Image classification data set "data" (PasserbyZzz/Car on GitHub). Class labels (4): left, pause, right, straight.

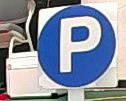
Label: pause

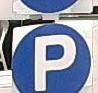
Label: pause

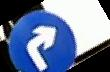
Label: right

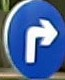
Label: right

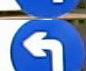
Label: left

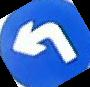
Label: left
